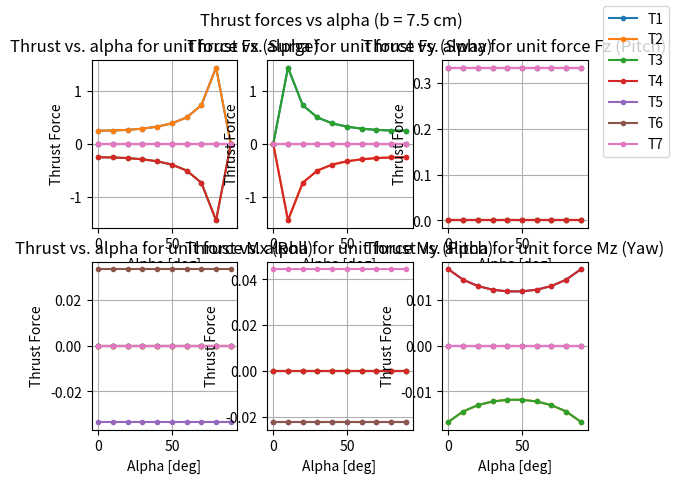
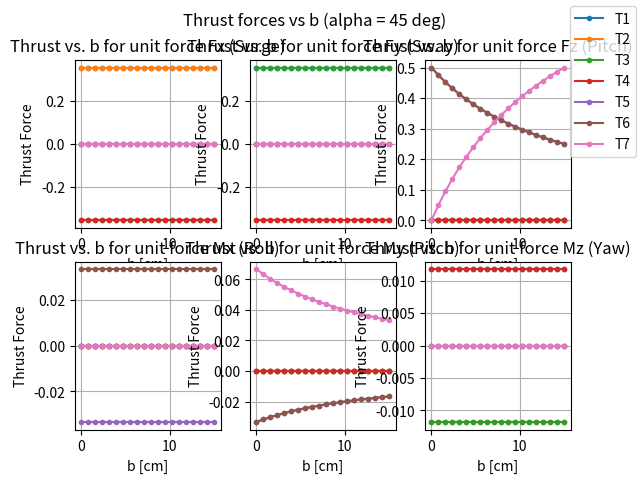

The matplotlib source for these figures, in order:
# %%
# libraries
import numpy as np
import matplotlib.pyplot as plt

# %%
# constant parameters of the thruster positions
a = 15
b = 7.5
c = 15
d = 15
e = 15

num_thrusters = 7
ndof = 6 

# %%
# computation of thruster forces while varying alpha
steps = 10 
delta_alpha = 90 / (steps - 1)
alpha = np.arange(0, 90, delta_alpha)
alpha = np.append(alpha, alpha[(steps - 1) - 1] + delta_alpha)
alpha = np.deg2rad(alpha)

unit_thruster_forces = np.zeros((steps ,num_thrusters, ndof))

for i in range(steps):
    TCM = np.array([[np.cos(alpha[i]), np.cos(alpha[i]), -np.cos(alpha[i]), -np.cos(alpha[i]), 0, 0, 0],
                    [np.sin(alpha[i]), -np.sin(alpha[i]), np.sin(alpha[i]), -np.sin(alpha[i]), 0, 0, 0],
                    [0, 0, 0, 0, 1, 1, 1],
                    [0, 0, 0, 0, -c, c, 0],
                    [0, 0, 0, 0, -b, -b, a],
                    [d*np.cos(alpha[i]) + e*np.sin(alpha[i]), -d*np.cos(alpha[i]) - e*np.sin(alpha[i]), -d*np.cos(alpha[i]) - e*np.sin(alpha[i]), d*np.cos(alpha[i]) + e*np.sin(alpha[i]), 0, 0, 0]])
    
    unit_thruster_forces[i,:,:] = np.linalg.pinv(TCM) @ np.eye(6)
   

fig1, axs = plt.subplots(2,3)

subplots = np.array([[0,0],[0,1],[0,2],[1,0],[1,1],[1,2]])
generalized_forces_txt = np.array(['Fx (Surge)', 'Fy (Sway)', 'Fz (Pitch)', 'Mx (Roll)', 'My (Pitch)', 'Mz (Yaw)'])

for k in range(ndof):
    for j in range(num_thrusters):
        axs[subplots[k,0], subplots[k,1]].plot(np.rad2deg(alpha), unit_thruster_forces[:,j,k], '.-', linewidth=1.5)
        axs[subplots[k,0], subplots[k,1]].grid()
        axs[subplots[k,0], subplots[k,1]].title.set_text("Thrust vs. alpha for unit force " + generalized_forces_txt[k])
        axs[subplots[k,0], subplots[k,1]].set_xlabel("Alpha [deg]")
        axs[subplots[k,0], subplots[k,1]].set_ylabel("Thrust Force")

fig1.legend(['T1', 'T2', 'T3', 'T4', 'T5', 'T6', 'T7'])
fig1.suptitle('Thrust forces vs alpha (b = 7.5 cm)')
plt.show() 


# %% 
# computation of thruster forces while varying b

steps = 20
delta_b = 15 / (steps - 1)
alpha = np.deg2rad(45)

unit_thruster_forces = np.zeros((steps ,num_thrusters, ndof))
b = np.arange(0, 15, delta_b)
b = np.append(b, b[(steps - 1) - 1] + delta_b)

for i in range(steps):
    TCM = np.array([[np.cos(alpha), np.cos(alpha), -np.cos(alpha), -np.cos(alpha), 0, 0, 0],
                    [np.sin(alpha), -np.sin(alpha), np.sin(alpha), -np.sin(alpha), 0, 0, 0],
                    [0, 0, 0, 0, 1, 1, 1],
                    [0, 0, 0, 0, -c, c, 0],
                    [0, 0, 0, 0, -b[i], -b[i], a],
                    [d*np.cos(alpha) + e*np.sin(alpha), -d*np.cos(alpha) - e*np.sin(alpha), -d*np.cos(alpha) - e*np.sin(alpha), d*np.cos(alpha) + e*np.sin(alpha), 0, 0, 0]])
    
    unit_thruster_forces[i,:,:] = np.linalg.pinv(TCM) @ np.eye(6)



fig2, axs = plt.subplots(2,3)

subplots = np.array([[0,0],[0,1],[0,2],[1,0],[1,1],[1,2]])
generalized_forces_txt = np.array(['Fx (Surge)', 'Fy (Sway)', 'Fz (Pitch)', 'Mx (Roll)', 'My (Pitch)', 'Mz (Yaw)'])

for k in range(ndof):
    for j in range(num_thrusters):
        axs[subplots[k,0], subplots[k,1]].plot(b, unit_thruster_forces[:,j,k], ".-", linewidth=1.5)
        axs[subplots[k,0], subplots[k,1]].grid()
        axs[subplots[k,0], subplots[k,1]].title.set_text("Thrust vs. b for unit force " + generalized_forces_txt[k])
        axs[subplots[k,0], subplots[k,1]].set_xlabel("b [cm]")
        axs[subplots[k,0], subplots[k,1]].set_ylabel("Thrust Force")

fig2.legend(['T1', 'T2', 'T3', 'T4', 'T5', 'T6', 'T7'])
fig2.suptitle('Thrust forces vs b (alpha = 45 deg)')
plt.show() 
   